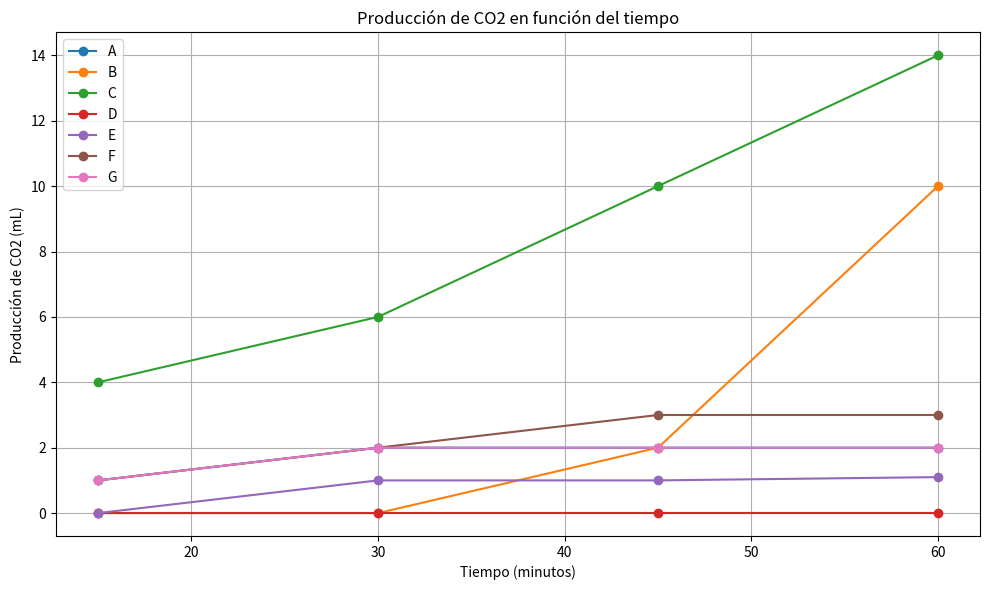

Source code (Python):
import matplotlib.pyplot as plt
tiempos = [15, 30, 45, 60]
produccion_CO2 = {
    'A': [1, 2, 2, 2],
    'B': [0, 0, 2, 10],
    'C': [4, 6, 10, 14],
    'D': [0, 0, 0, 0],
    'E': [0, 1, 1, 1.1],
    'F': [1, 2, 3, 3],
    'G': [1, 2, 2, 2]
}

# Crear el gráfico
plt.figure(figsize=(10, 6))

for tubo, produccion in produccion_CO2.items():
    plt.plot(tiempos, produccion, marker='o', label=tubo)

# Personalizar el gráfico
plt.title('Producción de CO2 en función del tiempo')
plt.xlabel('Tiempo (minutos)')
plt.ylabel('Producción de CO2 (mL)')
plt.legend()
plt.grid(True)

# Mostrar el gráfico
plt.tight_layout()
plt.show()
